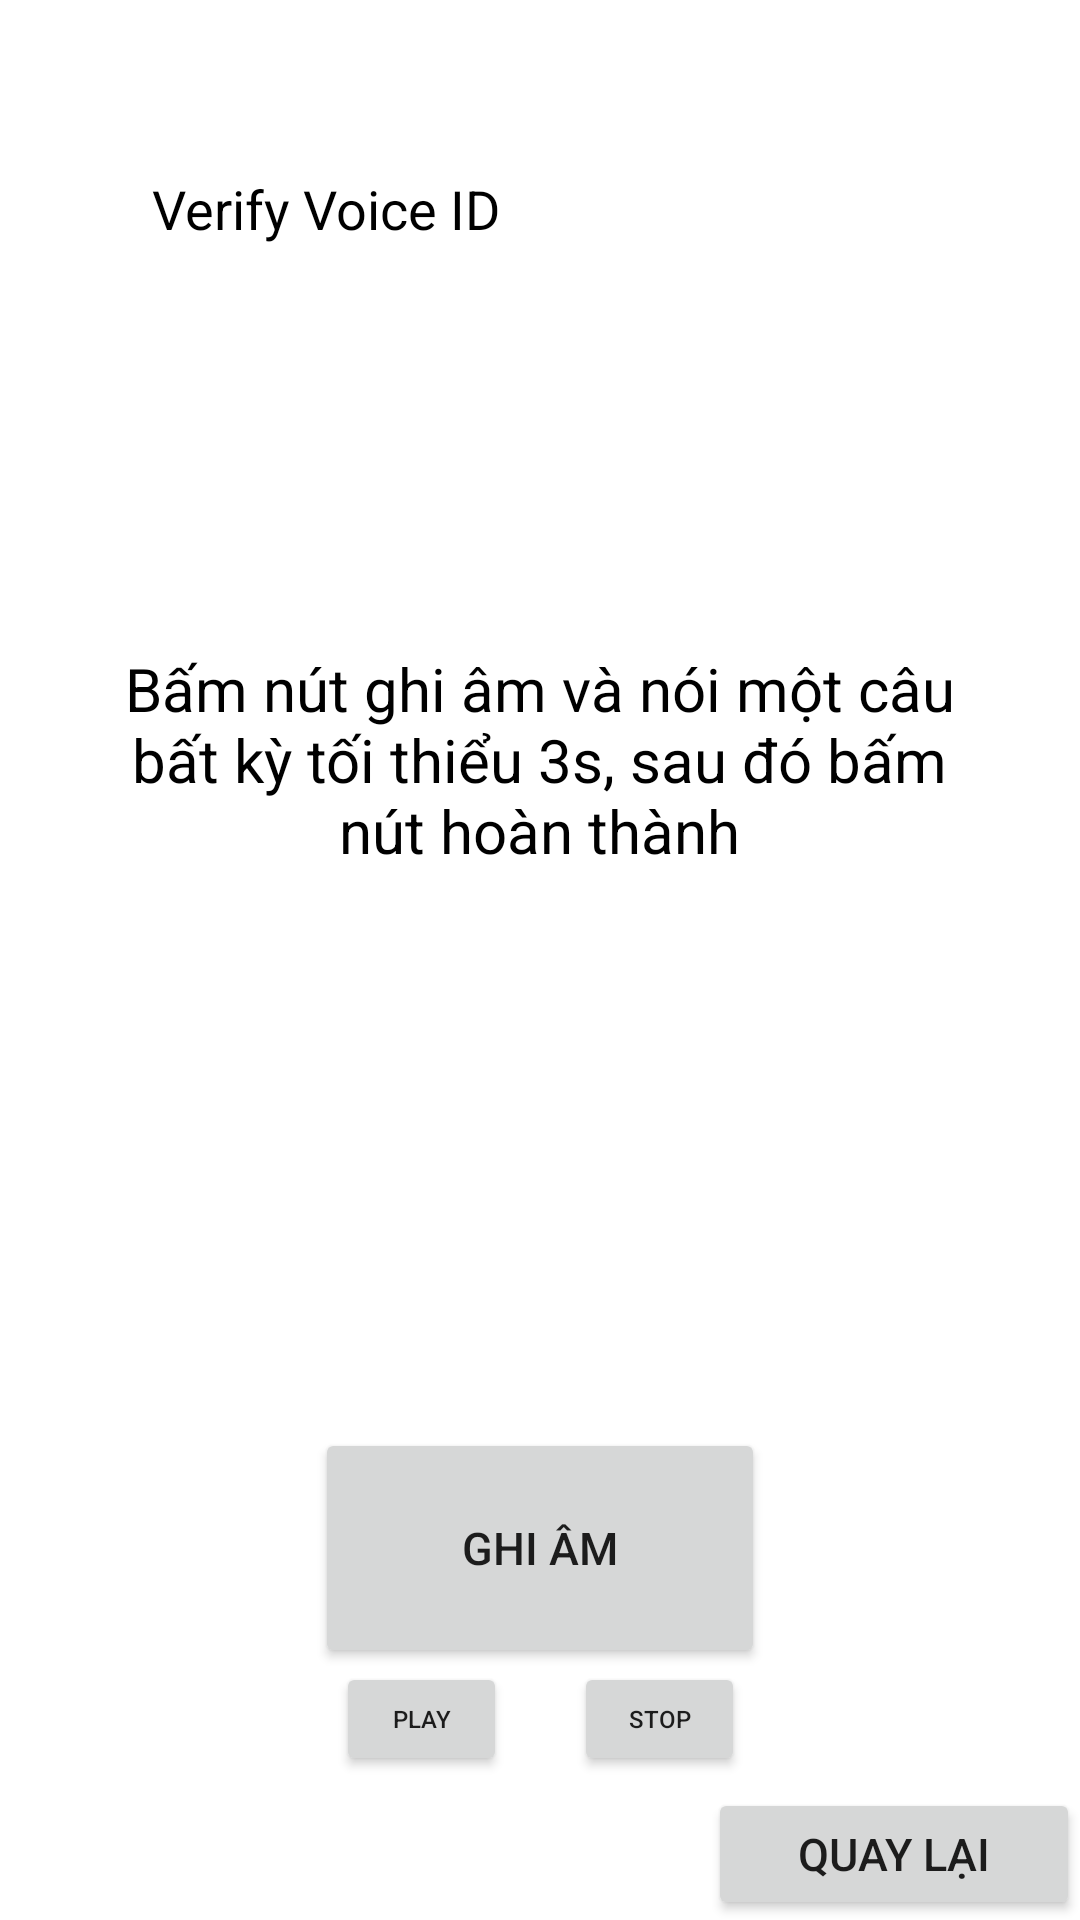

This screen was rendered from an Android layout file. Write that file and the resources it references.
<!-- AndroidManifest.xml: application theme Theme.VoiceBm -->
<!-- res/layout/activity_verify_voice.xml -->
<?xml version="1.0" encoding="utf-8"?>
<androidx.constraintlayout.widget.ConstraintLayout xmlns:android="http://schemas.android.com/apk/res/android"
    xmlns:app="http://schemas.android.com/apk/res-auto"
    xmlns:tools="http://schemas.android.com/tools"
    android:layout_width="match_parent"
    android:layout_height="match_parent"
    tools:context=".VerifyVoiceActivity"
    android:background="@color/white">

    <TextView
        android:id="@+id/tv_verifyVID"
        android:layout_width="wrap_content"
        android:layout_height="wrap_content"
        android:text="Verify Voice ID"
        android:textColor="@color/black"
        android:textSize="18dp"
        app:layout_constraintBottom_toBottomOf="parent"
        app:layout_constraintHorizontal_bias="0.207"
        app:layout_constraintLeft_toLeftOf="parent"
        app:layout_constraintRight_toRightOf="parent"

        app:layout_constraintTop_toTopOf="parent"
        app:layout_constraintVertical_bias="0.093" />

    <TextView
        android:id="@+id/tv_guideVerification"
        android:layout_width="wrap_content"
        android:layout_height="wrap_content"
        android:width="300dp"
        android:text="Bấm nút ghi âm và nói một câu bất kỳ tối thiểu 3s, sau đó bấm nút hoàn thành"
        android:textAlignment="center"
        android:textColor="@color/black"
        android:textSize="20dp"
        app:layout_constraintBottom_toBottomOf="parent"
        app:layout_constraintHorizontal_bias="0.495"
        app:layout_constraintLeft_toLeftOf="parent"
        app:layout_constraintRight_toRightOf="parent"

        app:layout_constraintTop_toTopOf="parent"
        app:layout_constraintVertical_bias="0.382"
        android:gravity="center_horizontal" />

    <Button
        android:id="@+id/btn_recordVV"
        android:layout_width="wrap_content"
        android:layout_height="wrap_content"
        android:width="150dp"
        android:height="80dp"

        android:text="Ghi âm"
        android:textSize="15dp"
        app:layout_constraintBottom_toBottomOf="parent"
        app:layout_constraintHorizontal_bias="0.5"
        app:layout_constraintLeft_toLeftOf="parent"
        app:layout_constraintRight_toRightOf="parent"
        app:layout_constraintTop_toTopOf="parent"
        app:layout_constraintVertical_bias="0.85" />
    <Button
        android:id="@+id/btn_stopRecordVV"
        android:layout_width="wrap_content"
        android:layout_height="wrap_content"
        android:width="150dp"
        android:height="80dp"
        android:visibility="invisible"
        android:text="Dừng lại"
        android:textSize="15dp"
        app:layout_constraintBottom_toBottomOf="parent"
        app:layout_constraintHorizontal_bias="0.5"
        app:layout_constraintLeft_toLeftOf="parent"
        app:layout_constraintRight_toRightOf="parent"
        app:layout_constraintTop_toTopOf="parent"
        app:layout_constraintVertical_bias="0.85" />

    <Button
        android:id="@+id/btn_ctnVV"
        android:layout_width="wrap_content"
        android:layout_height="wrap_content"
        android:width="150dp"
        android:height="80dp"
        android:text="Xác thực"
        android:textSize="12dp"
        android:visibility="invisible"
        app:layout_constraintBottom_toBottomOf="parent"
        app:layout_constraintHorizontal_bias="0.5"
        app:layout_constraintLeft_toLeftOf="parent"
        app:layout_constraintRight_toRightOf="parent"
        app:layout_constraintTop_toTopOf="parent"
        app:layout_constraintVertical_bias="0.85" />

    <Button
        android:id="@+id/btn_play"
        android:layout_width="57dp"
        android:layout_height="38dp"
        android:width="10dp"
        android:height="10dp"
        android:text="Play"
        android:textSize="8dp"
        app:layout_constraintBottom_toBottomOf="parent"
        app:layout_constraintHorizontal_bias="0.37"
        app:layout_constraintLeft_toLeftOf="parent"
        app:layout_constraintRight_toRightOf="parent"
        app:layout_constraintTop_toTopOf="parent"
        app:layout_constraintVertical_bias="0.92" />

    <Button
        android:id="@+id/btn_stop"
        android:layout_width="57dp"
        android:layout_height="38dp"
        android:width="10dp"
        android:height="10dp"
        android:text="Stop"
        android:textSize="8dp"
        app:layout_constraintBottom_toBottomOf="parent"
        app:layout_constraintHorizontal_bias="0.632"
        app:layout_constraintLeft_toLeftOf="parent"
        app:layout_constraintRight_toRightOf="parent"
        app:layout_constraintTop_toTopOf="parent"
        app:layout_constraintVertical_bias="0.92" />

    <TextView
        android:id="@+id/tv_resultPercent"
        android:layout_width="337dp"
        android:layout_height="126dp"
        android:width="50dp"
        android:height="50dp"
        android:gravity="center_horizontal"
        android:text="00%"
        android:textColor="@color/black"
        android:textSize="25dp"
        android:visibility="invisible"
        app:layout_constraintBottom_toBottomOf="parent"
        app:layout_constraintLeft_toLeftOf="parent"

        app:layout_constraintRight_toRightOf="parent"
        app:layout_constraintTop_toTopOf="parent"
        app:layout_constraintVertical_bias="0.528" />

    <TextView
        android:id="@+id/tv_resultText"
        android:layout_width="304dp"
        android:layout_height="52dp"
        android:width="150dp"
        android:height="50dp"
        android:gravity="center_horizontal"
        android:text="Kết quả"
        android:textColor="@color/black"
        android:textSize="20dp"
        android:visibility="invisible"
        app:layout_constraintBottom_toBottomOf="parent"
        app:layout_constraintHorizontal_bias="0.497"
        app:layout_constraintLeft_toLeftOf="parent"

        app:layout_constraintRight_toRightOf="parent"
        app:layout_constraintTop_toTopOf="parent"
        app:layout_constraintVertical_bias="0.681" />

    <Button
        android:id="@+id/btn_VVback"
        android:layout_width="124dp"
        android:layout_height="44dp"
        android:width="100dp"
        android:height="100dp"
        android:text="Quay lại"
        android:textSize="15dp"
        app:layout_constraintBottom_toBottomOf="parent"
        app:layout_constraintHorizontal_bias="1"
        app:layout_constraintLeft_toLeftOf="parent"
        app:layout_constraintRight_toRightOf="parent"
        app:layout_constraintTop_toTopOf="parent"
        app:layout_constraintVertical_bias="1.0" />

</androidx.constraintlayout.widget.ConstraintLayout>
<!-- resources referenced by this layout -->
<resources>
  <style name="Theme.VoiceBm" parent="Theme.MaterialComponents.DayNight.DarkActionBar">
          
          <item name="colorPrimary">@color/purple_500</item>
          <item name="colorPrimaryVariant">@color/purple_700</item>
          <item name="colorOnPrimary">@color/white</item>
          
          <item name="colorSecondary">@color/teal_200</item>
          <item name="colorSecondaryVariant">@color/teal_700</item>
          <item name="colorOnSecondary">@color/black</item>
          
          <item name="android:statusBarColor" tools:targetApi="l">?attr/colorPrimaryVariant</item>
          
      </style>
  <!-- not gathered from this repository: default colours our renderer supplied (Android Studio template values) -->
  <color name="purple_500">#FF6200EE</color>
  <color name="purple_700">#FF3700B3</color>
  <color name="teal_200">#FF03DAC5</color>
  <color name="teal_700">#FF018786</color>
  <color name="black">#FF000000</color>
  <color name="white">#FFFFFFFF</color>
</resources>
